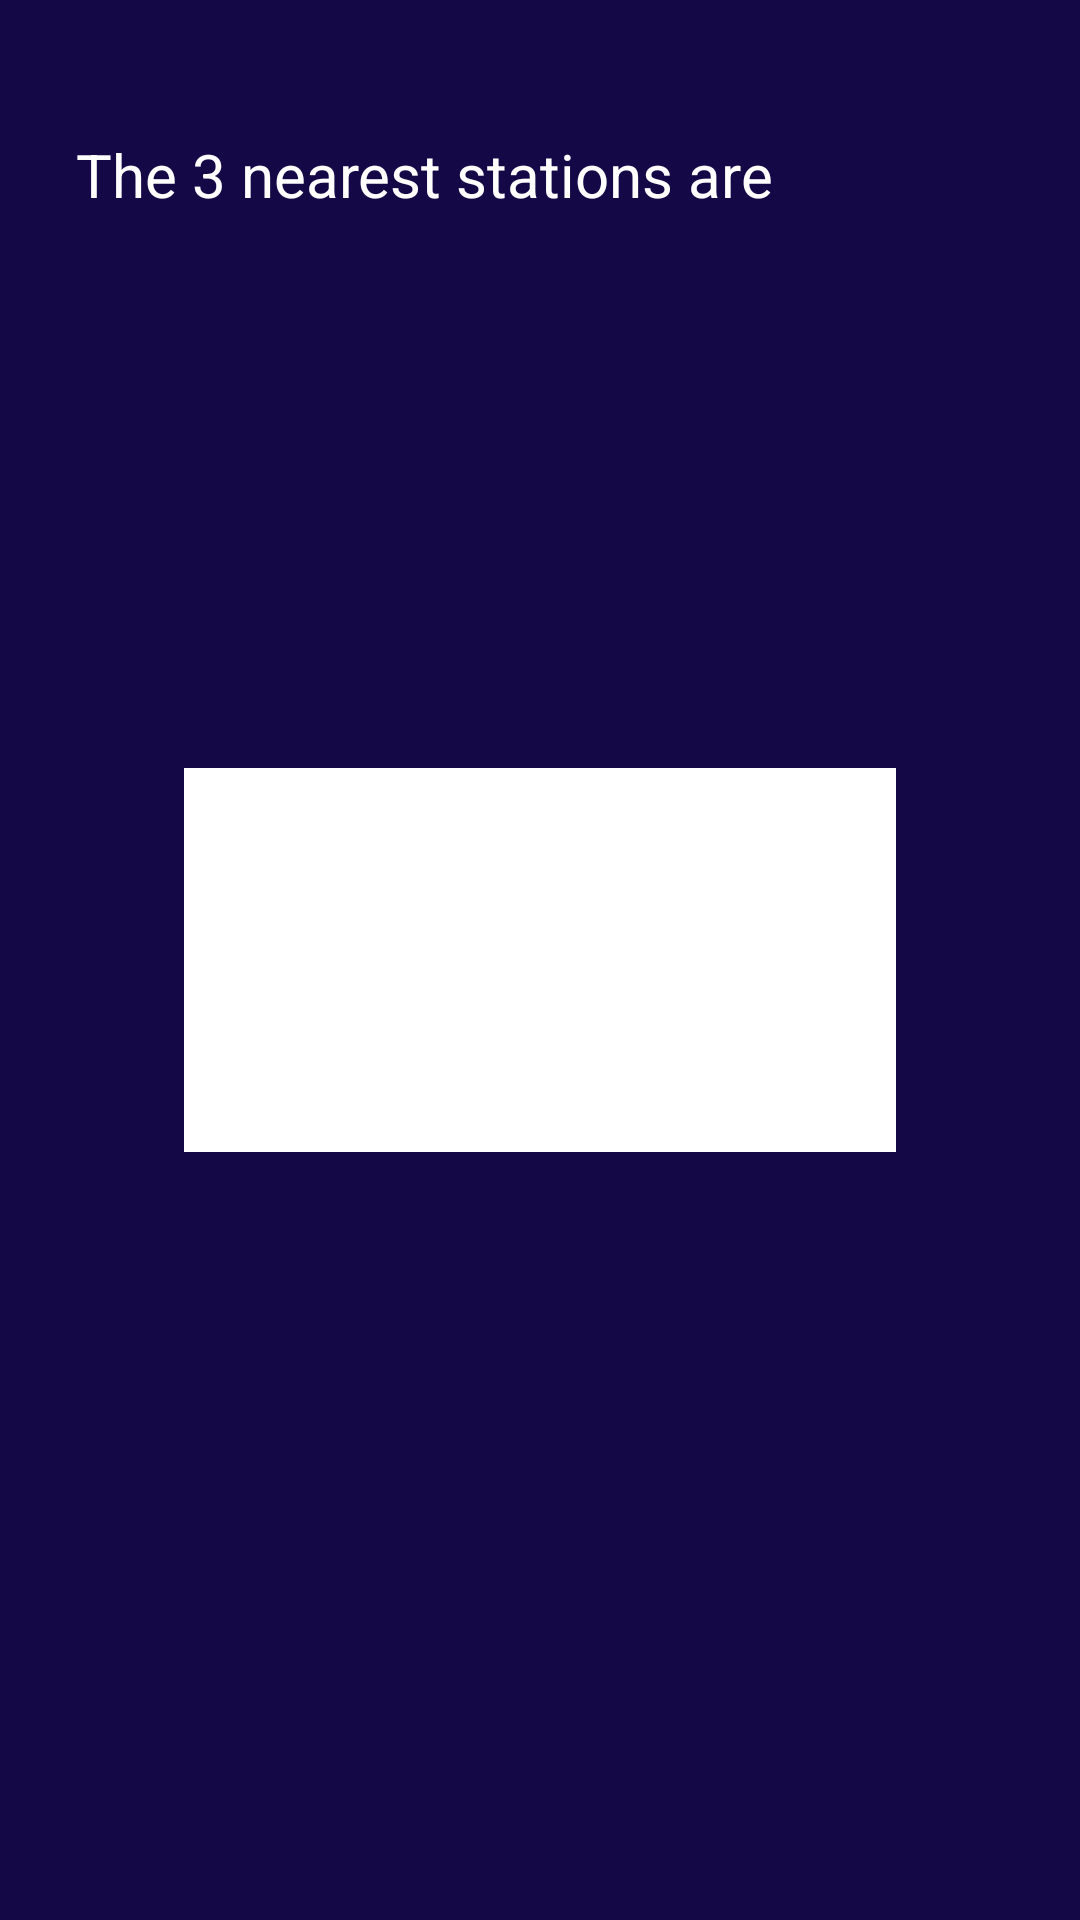

Here is an Android app screen rendered from its layout file. Give the layout XML and the strings, colors and styles it references.
<!-- AndroidManifest.xml: application theme Theme.Subway_Application -->
<!-- res/layout/activity_nearest_stations.xml -->
<?xml version="1.0" encoding="utf-8"?>
<androidx.constraintlayout.widget.ConstraintLayout xmlns:android="http://schemas.android.com/apk/res/android"
    xmlns:app="http://schemas.android.com/apk/res-auto"
    xmlns:tools="http://schemas.android.com/tools"
    android:id="@+id/coordinatorLayout6"
    android:layout_width="match_parent"
    android:layout_height="match_parent"
    android:background="#150847"
    tools:context=".NearestStationsActivity">


    <TextView
        android:id="@+id/textView2"
        android:layout_width="0dp"
        android:layout_height="0dp"
        android:text="The 3 nearest stations are"
        android:textColor="@color/white"
        android:textSize="20sp"
        app:layout_constraintTop_toBottomOf="@+id/messageup"
        app:layout_constraintEnd_toEndOf="@id/messageright"
        app:layout_constraintStart_toStartOf="@id/messageleft"
        app:layout_constraintBottom_toTopOf="@+id/messagedown"
        />

    <ListView
        android:id="@+id/stations"
        android:layout_width="0dp"
        android:layout_height="0dp"
        android:background="@color/white"
        android:fadeScrollbars="false"
        android:scrollbarThumbVertical="@color/teal_700"
        app:layout_constraintBottom_toTopOf="@id/stationsdown"
        app:layout_constraintEnd_toEndOf="@id/stationsright"
        app:layout_constraintStart_toStartOf="@id/stationsleft"
        app:layout_constraintTop_toBottomOf="@id/stationsup" />

    <androidx.constraintlayout.widget.Guideline
        android:id="@+id/messageleft"
        android:layout_width="wrap_content"
        android:layout_height="wrap_content"
        android:orientation="vertical"
        app:layout_constraintGuide_percent="0.07" />

    <androidx.constraintlayout.widget.Guideline
        android:id="@+id/messageright"
        android:layout_width="wrap_content"
        android:layout_height="wrap_content"
        android:orientation="vertical"
        app:layout_constraintGuide_percent="0.93" />

    <androidx.constraintlayout.widget.Guideline
        android:id="@+id/messageup"
        android:layout_width="wrap_content"
        android:layout_height="wrap_content"
        android:orientation="horizontal"
        app:layout_constraintGuide_percent="0.07" />

    <androidx.constraintlayout.widget.Guideline
        android:id="@+id/messagedown"
        android:layout_width="wrap_content"
        android:layout_height="wrap_content"
        android:orientation="horizontal"
        app:layout_constraintGuide_percent="0.20" />

    <androidx.constraintlayout.widget.Guideline
        android:id="@+id/stationsleft"
        android:layout_width="wrap_content"
        android:layout_height="wrap_content"
        android:orientation="vertical"
        app:layout_constraintGuide_percent="0.17" />

    <androidx.constraintlayout.widget.Guideline
        android:id="@+id/stationsright"
        android:layout_width="wrap_content"
        android:layout_height="wrap_content"
        android:orientation="vertical"
        app:layout_constraintGuide_percent="0.83" />

    <androidx.constraintlayout.widget.Guideline
        android:id="@+id/stationsdown"
        android:layout_width="wrap_content"
        android:layout_height="wrap_content"
        android:orientation="horizontal"
        app:layout_constraintGuide_percent="0.6" />

    <androidx.constraintlayout.widget.Guideline
        android:id="@+id/stationsup"
        android:layout_width="wrap_content"
        android:layout_height="wrap_content"
        android:orientation="horizontal"
        app:layout_constraintGuide_percent="0.40" />


</androidx.constraintlayout.widget.ConstraintLayout>
<!-- resources referenced by this layout -->
<resources>
  <style name="Theme.Subway_Application" parent="Theme.MaterialComponents.DayNight.DarkActionBar">
          
          <item name="colorPrimary">@color/purple_500</item>
          <item name="colorPrimaryVariant">@color/purple_700</item>
          <item name="colorOnPrimary">@color/white</item>
          
          <item name="colorSecondary">@color/teal_200</item>
          <item name="colorSecondaryVariant">@color/teal_700</item>
          <item name="colorOnSecondary">@color/black</item>
          
          <item name="android:statusBarColor" tools:targetApi="l">?attr/colorPrimaryVariant</item>
          
      </style>
  <!-- not gathered from this repository: default colours our renderer supplied (Android Studio template values) -->
  <color name="purple_500">#FF6200EE</color>
  <color name="purple_700">#FF3700B3</color>
  <color name="teal_200">#FF03DAC5</color>
  <color name="teal_700">#FF018786</color>
  <color name="black">#FF000000</color>
  <color name="white">#FFFFFFFF</color>
</resources>
